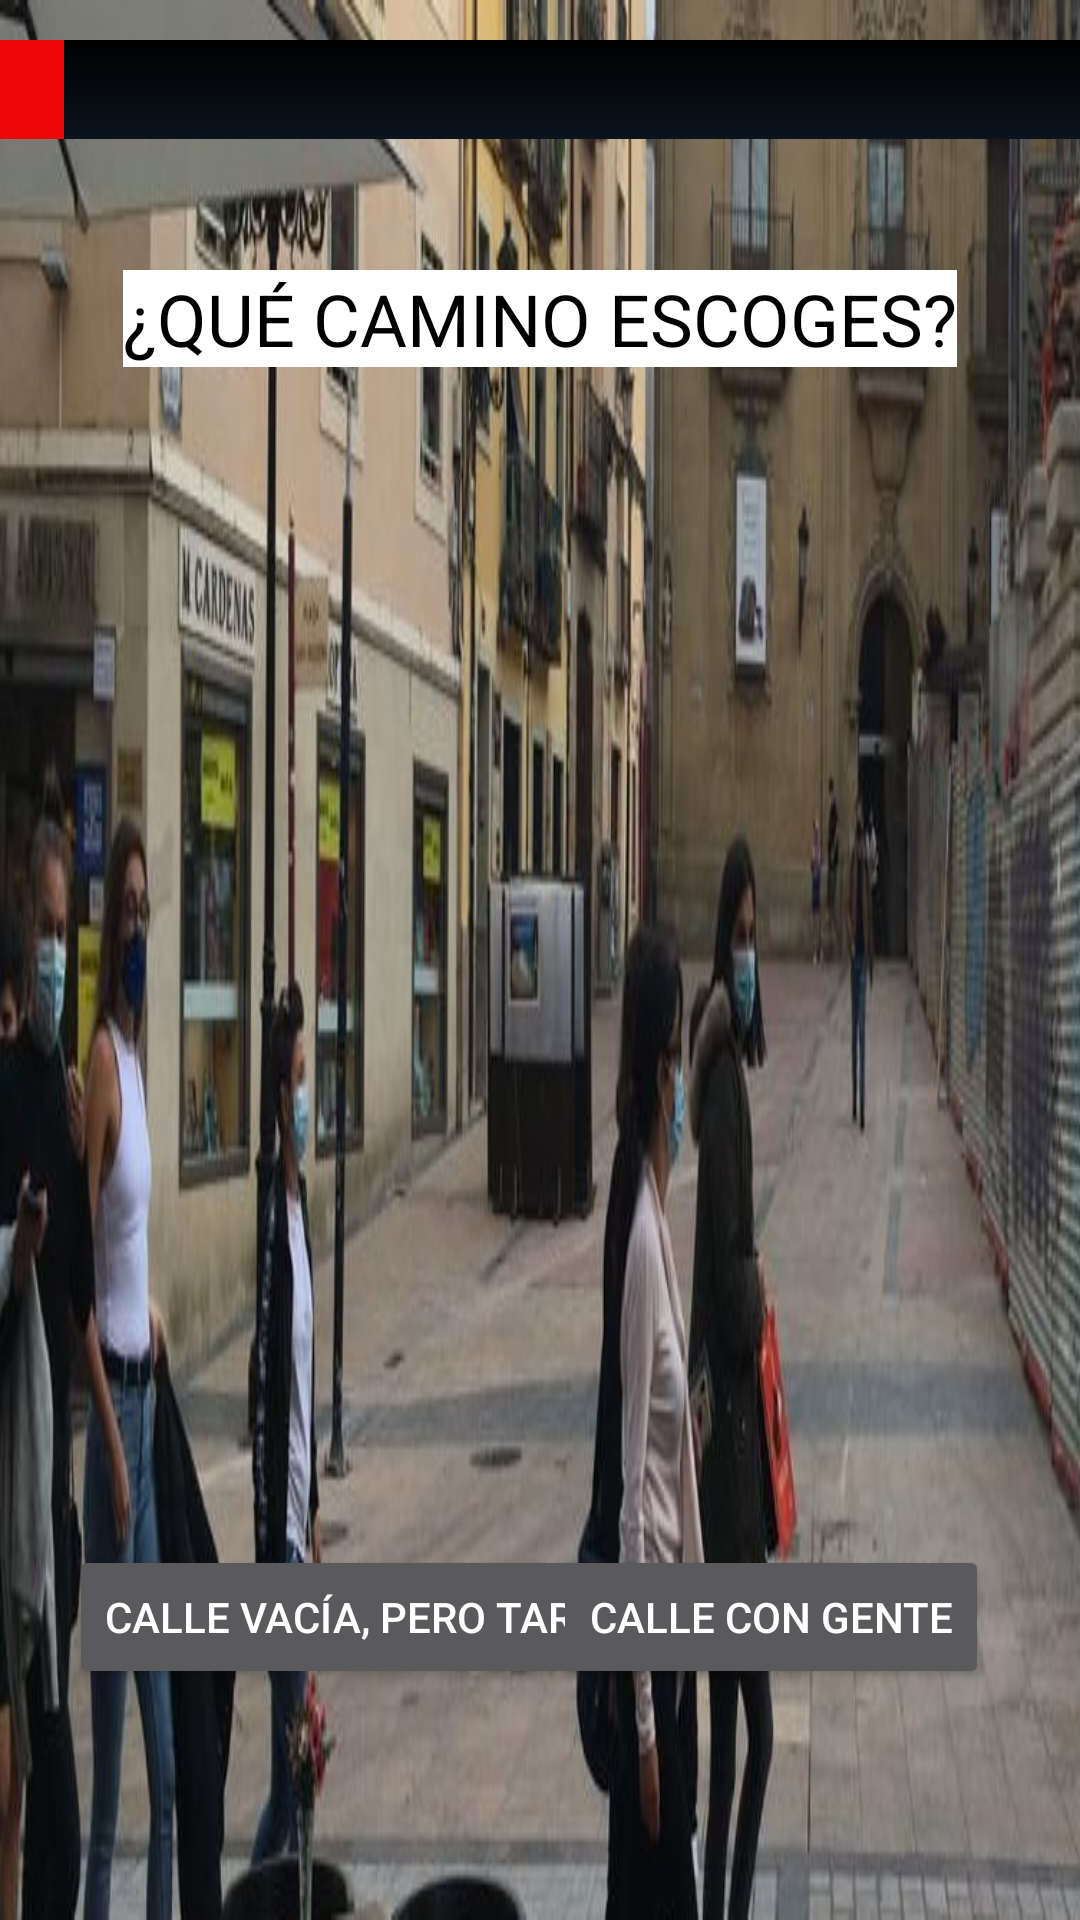

The Android layout XML behind this screen, and the referenced resources:
<!-- AndroidManifest.xml: application theme Theme.Design.NoActionBar -->
<!-- res/layout/activity_sup_irandando.xml -->
<?xml version="1.0" encoding="utf-8"?>
<androidx.constraintlayout.widget.ConstraintLayout xmlns:android="http://schemas.android.com/apk/res/android"
    xmlns:app="http://schemas.android.com/apk/res-auto"
    xmlns:tools="http://schemas.android.com/tools"
    android:layout_width="match_parent"
    android:layout_height="match_parent"
    android:background="@drawable/juego_calle_con_gente_o_sin_gente"
    android:orientation="horizontal"
    tools:context=".SUP_IrAndando">

    

    <TextView
        android:id="@+id/TextoQueCaminoEscoges"
        android:layout_width="wrap_content"
        android:layout_height="wrap_content"
        android:background="#FFFFFF"
        android:text="@string/texto_que_camino_escoges"
        android:textColor="#000000"
        android:textSize="24sp"
        app:layout_constraintBottom_toBottomOf="parent"
        app:layout_constraintEnd_toEndOf="parent"
        app:layout_constraintHorizontal_bias="0.5"
        app:layout_constraintStart_toStartOf="parent"
        app:layout_constraintTop_toTopOf="parent"
        app:layout_constraintVertical_bias="0.148" />

    

    <Button
        android:id="@+id/botonCalleVacía"
        android:layout_width="wrap_content"
        android:layout_height="wrap_content"
        android:onClick="CalleSinGente"
        android:text="@string/boton_calle_vacia"
        app:layout_constraintBottom_toBottomOf="parent"
        app:layout_constraintEnd_toEndOf="parent"
        app:layout_constraintHorizontal_bias="0.179"
        app:layout_constraintStart_toStartOf="parent"
        app:layout_constraintTop_toTopOf="parent"
        app:layout_constraintVertical_bias="0.87" />

    

    <Button
        android:id="@+id/botonCalleLlena"
        android:layout_width="wrap_content"
        android:layout_height="wrap_content"
        android:onClick="CalleConGente"
        android:text="@string/boton_calle_llena"
        app:layout_constraintBottom_toBottomOf="parent"
        app:layout_constraintEnd_toEndOf="parent"
        app:layout_constraintHorizontal_bias="0.858"
        app:layout_constraintStart_toStartOf="parent"
        app:layout_constraintTop_toTopOf="parent"
        app:layout_constraintVertical_bias="0.87" />

    <ProgressBar
        android:id="@+id/barra1"
        style="@style/Widget.AppCompat.ProgressBar.Horizontal"
        android:layout_width="398dp"
        android:layout_height="33dp"
        android:indeterminate="false"
        android:max="100"
        android:progress="10"
        android:progressDrawable="@drawable/customprogressbar"
        app:layout_constraintBottom_toBottomOf="parent"
        app:layout_constraintEnd_toEndOf="parent"
        app:layout_constraintHorizontal_bias="0.5"
        app:layout_constraintStart_toStartOf="parent"
        app:layout_constraintTop_toTopOf="parent"
        app:layout_constraintVertical_bias="0.022" />

</androidx.constraintlayout.widget.ConstraintLayout>
<!-- resources referenced by this layout -->
<resources>
  <!-- drawable customprogressbar (drawable) -->
  <layer-list xmlns:android="http://schemas.android.com/apk/res/android">
  
      
      <item android:id="@android:id/background">
          <shape>
              <corners android:radius="12dp" />
              <gradient
                  android:startColor="#000001"
                  android:centerColor="#0b131e"
                  android:centerY="1.0"
                  android:endColor="#0d1522"
                  android:angle="270"
                  />
          </shape>
      </item>
  
      
      <item android:id="@android:id/progress">
          <clip>
              <shape>
                  <corners android:radius="12dp" />
                  <gradient
                      android:startColor="#EF0707"
                      android:centerColor="#EF0707"
                      android:centerY="1.0"
                      android:endColor="#06101d"
                      android:angle="270"
                      />
              </shape>
          </clip>
      </item>
  </layer-list>
  <!-- drawable juego_calle_con_gente_o_sin_gente: jpg bitmap (drawable, 165827 bytes) -->
  <string name="boton_calle_llena">Calle con gente</string>
  <string name="boton_calle_vacia">Calle vacía, pero tardo más</string>
  <string name="texto_que_camino_escoges">¿QUÉ CAMINO ESCOGES?</string>
</resources>
